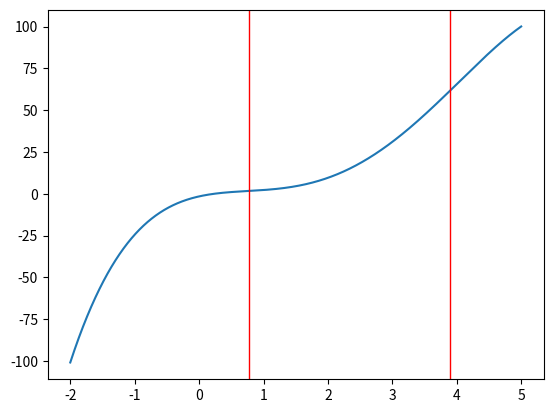

Reproduce this figure in Python.
#%%
from scipy.interpolate import lagrange 
import numpy as np
import matplotlib.pyplot as plt

"""
Курсовая работа
Вычислить с точностью e минимум функции f(x) = x^3 + g(x) на отрезке [a,b], 
если g(x)- интерполяционный многочлен, построенный по исходным данным.   
Исходные данные представлены в виде таблицы xs/ys

TO-DO
1) понять какие у меня данные
2) понять какой метод минимизации использовать

"""

#scipy function
def create_poly(xs, ys):
    return lagrange(xs, ys)

def create_lagrange_poly(xs, ys):
    poly = np.poly1d(0)
    for i in range(len(xs)):
        temp = np.poly1d(ys[i])
        for j in range(len(ys)):
            if i != j:
                temp *=  np.poly1d([1.0/(xs[i] - xs[j]), -xs[j]/(xs[i] - xs[j])])
        poly += temp
    
    return poly


def find_min_bisection(func, a, b, eps):
    mid = (a+b)/2
    count = 0
    print(f"Итерация 0 a={a} b={b} mid={mid}")
    while b-a > eps:
        count += 1
        if func(mid) < func(b):
            b = mid
        else:
            a = mid
        mid = (a+b)/2
        print(f"Итерация {count} a={a:5f} b={b:5f} mid={mid:5f} f(mid)= {func(mid):5f}")
    return mid


if __name__ == "__main__":
    a = 0.78
    b = 3.90
    eps = 0.001
    xs = np.array([0.78, 1.56, 2.34, 3.12, 3.90])
    ys = np.array([1.20, 1.12, 2.25, 4.28, 2.50])
    
    poly = create_lagrange_poly(xs, ys)
    final_poly = np.poly1d([1,0,0,0]) + poly
   
    print(f"Полученный полином : \n {final_poly}\n") 
    plt.plot(np.arange(-2, 5, eps), final_poly(np.arange(-2, 5, eps)))
    plt.axvline(x=a, color='r', linewidth=1)
    plt.axvline(x=b, color='r', linewidth=1)
    print("Поиск минимума (метод бисекций)")
    min_x = find_min_bisection(final_poly, a, b, eps) 
    print(f"\nМинимум в точке x = {round(min_x, 6)}") 
    print(f"Значение в минимуме f(x) = {round(final_poly(min_x), 6)}") 

# %%
